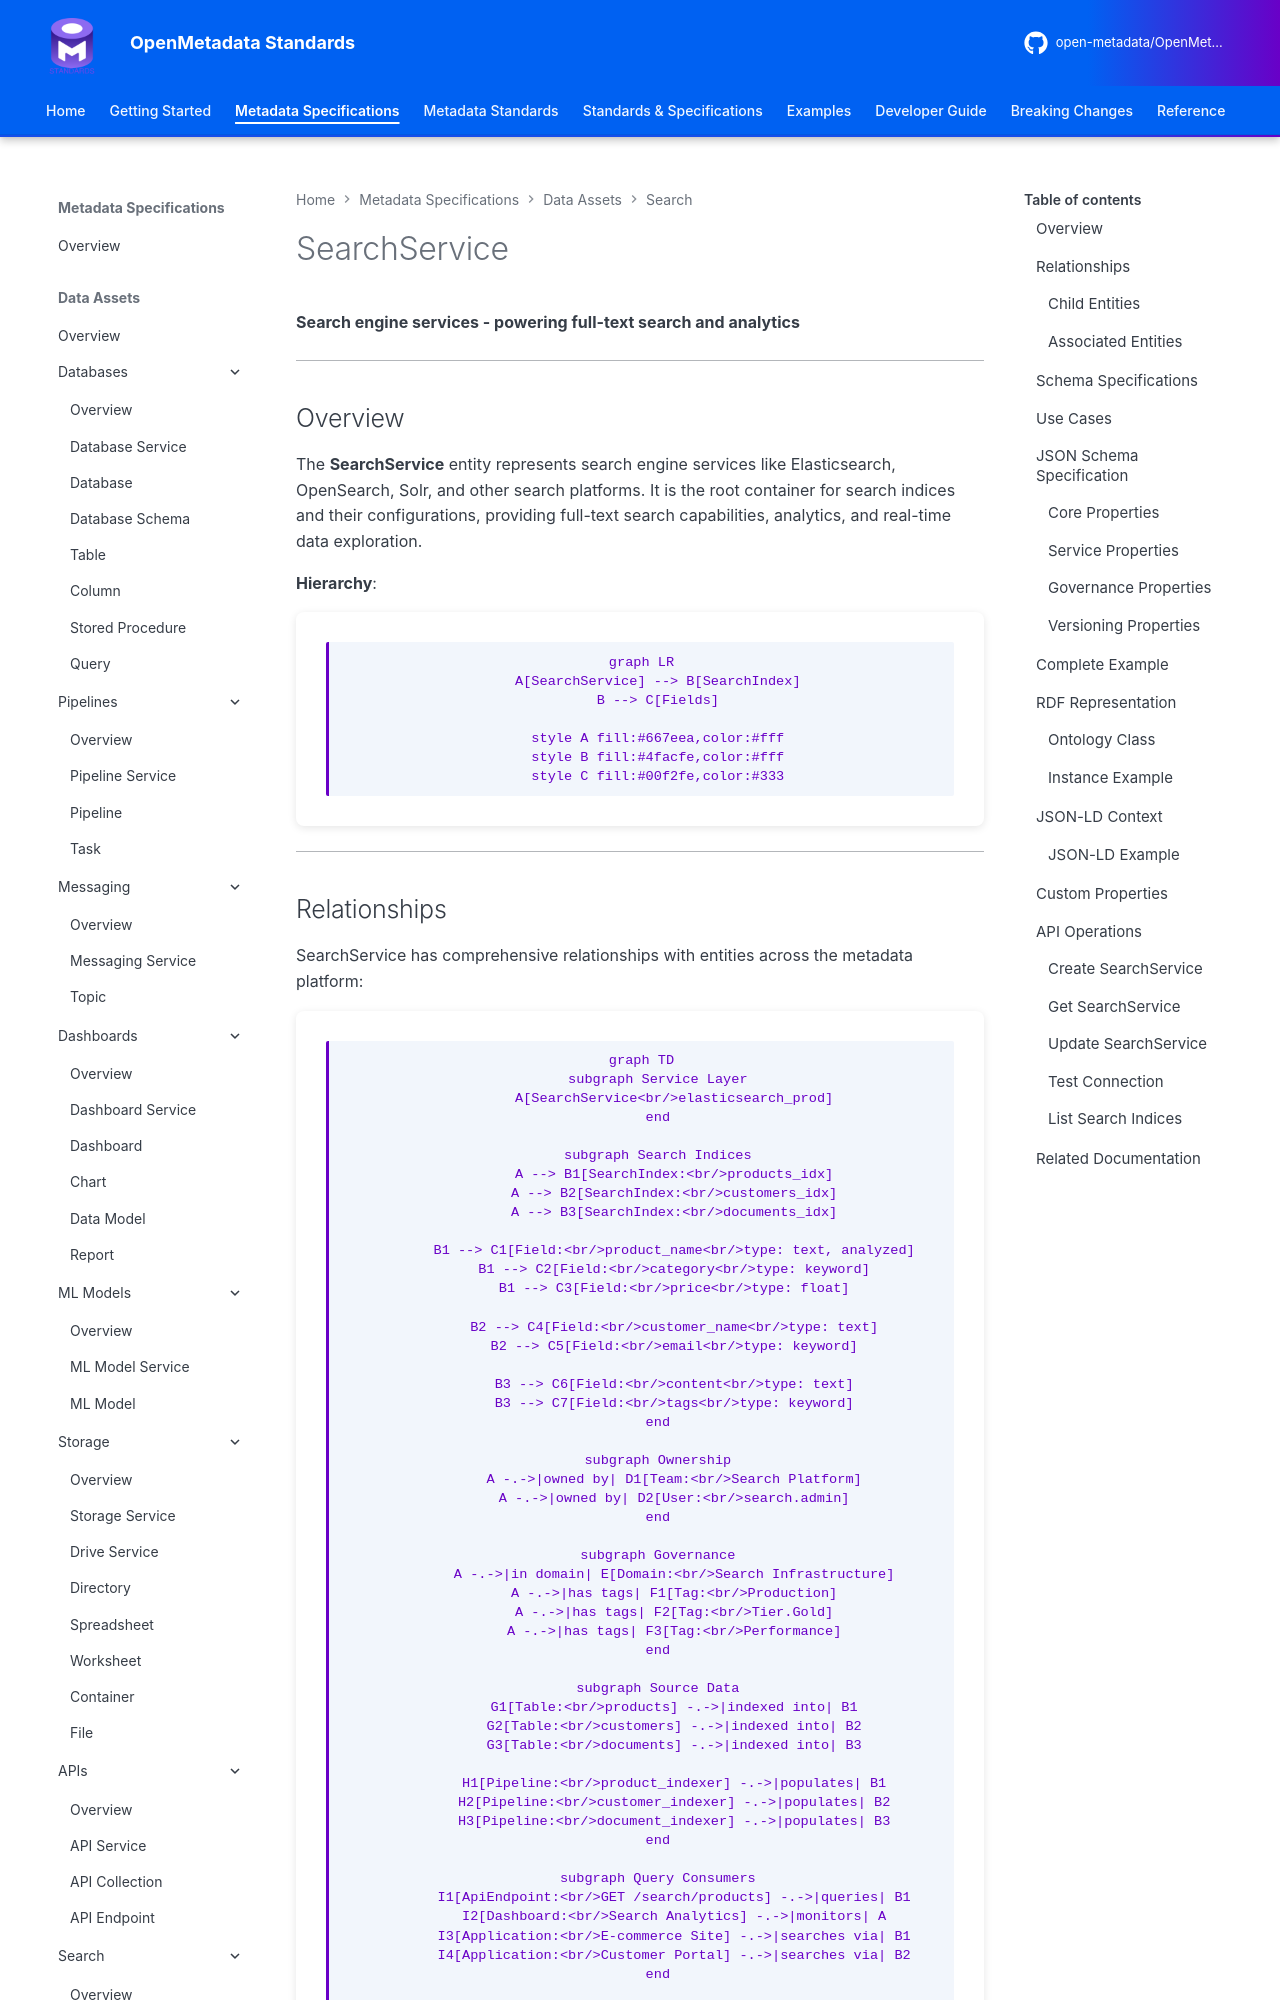

repository: open-metadata/OpenMetadataStandards · page: data-assets/search/search-service/index.html · generator: mkdocs


# SearchService

**Search engine services - powering full-text search and analytics**

---

## Overview

The **SearchService** entity represents search engine services like Elasticsearch, OpenSearch, Solr, and other search platforms. It is the root container for search indices and their configurations, providing full-text search capabilities, analytics, and real-time data exploration.

**Hierarchy**:
```mermaid
graph LR
    A[SearchService] --> B[SearchIndex]
    B --> C[Fields]

    style A fill:#667eea,color:#fff
    style B fill:#4facfe,color:#fff
    style C fill:#00f2fe,color:#333
```

---
